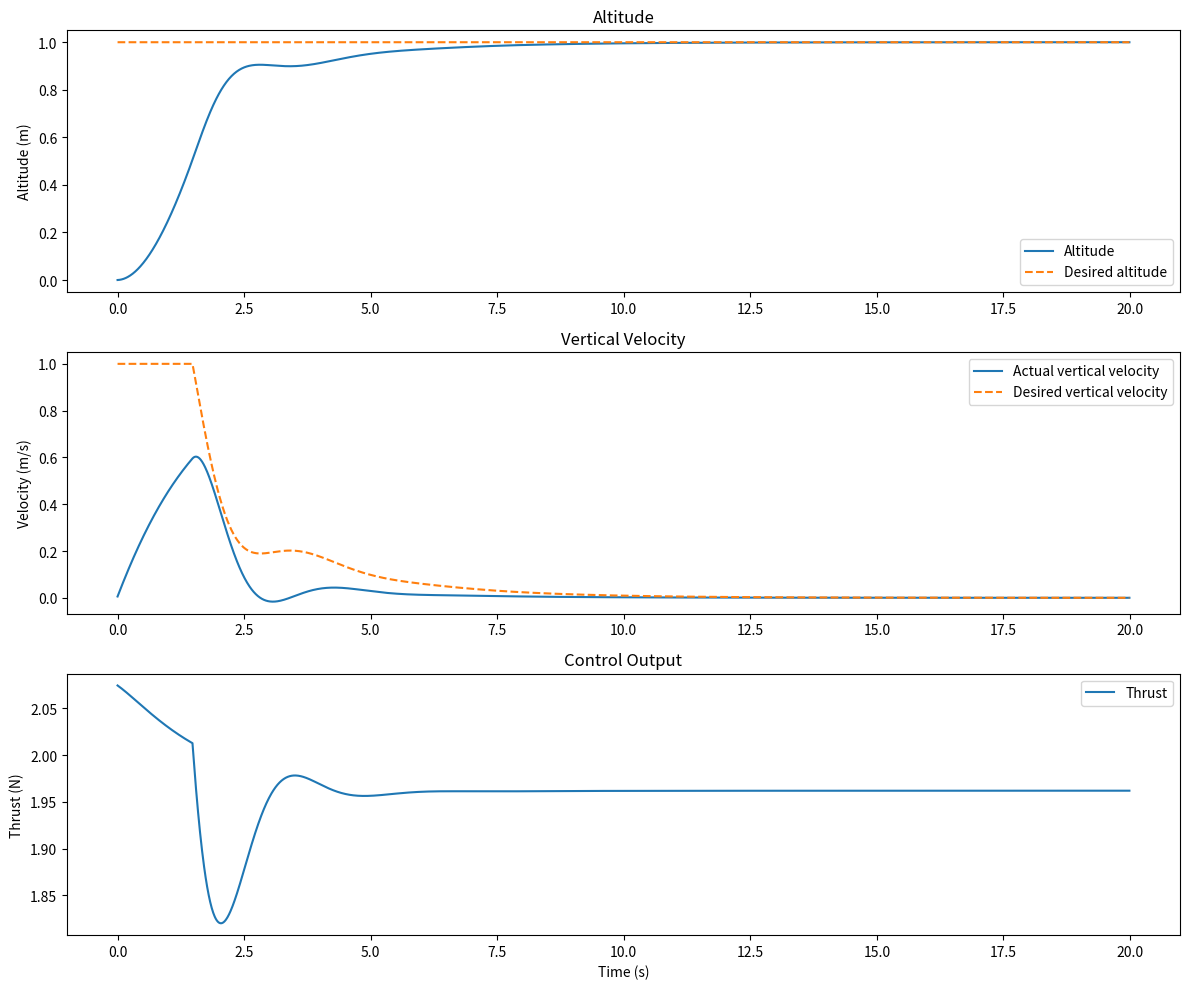

Here is the Python script that generated this plot:
import matplotlib.pyplot as plt


# Simulation history
time_steps = []
z_values = []
vz_values = []
vz_desired_values = []
control_values = []
setpoint_values = []


# Desired altitude
z_desired = 1.0

# Initial state
z = 0.0
vz = 0.0

# Physical constants
g = 9.81
m_actual = 0.20
m_estimated = 0.15
max_force = 2.12

dt = 0.01


# -------------------------------------------------
# Outer loop: altitude -> desired vertical velocity
# -------------------------------------------------

kp_z = 2.0

max_climb_rate = 1.0  # m/s


def altitude_controller(z_desired, z):
    altitude_error = z_desired - z

    vz_desired = kp_z * altitude_error

    # Don't allow the altitude controller to request
    # unreasonable vertical speeds.
    vz_desired = min(
        max(vz_desired, -max_climb_rate),
        max_climb_rate
    )

    return vz_desired


# -------------------------------------------------
# Inner loop: vertical velocity -> thrust
# -------------------------------------------------

kp_v = 4.0
ki_v = 2.0

velocity_integral = 0.0


def velocity_controller(
    vz_desired,
    vz,
    integral,
    dt
):
    velocity_error = vz_desired - vz

    integral += velocity_error * dt

    desired_acceleration = (
        kp_v * velocity_error
        + ki_v * integral
    )

    thrust = m_estimated * (
        g + desired_acceleration
    )

    thrust = min(max(thrust, 0.0), max_force)

    return thrust, integral


# -------------------------------------------------
# Drone physics
# -------------------------------------------------

def process(thrust, z, vz, dt):
    acceleration = thrust / m_actual - g

    # Integrate acceleration -> velocity
    vz = vz + acceleration * dt

    # Integrate velocity -> altitude
    z = z + vz * dt

    return z, vz


# -------------------------------------------------
# Simulation
# -------------------------------------------------

for i in range(2000):

    # OUTER LOOP
    vz_desired = altitude_controller(
        z_desired,
        z
    )

    # INNER LOOP
    control, velocity_integral = velocity_controller(
        vz_desired,
        vz,
        velocity_integral,
        dt
    )

    # Plant / drone dynamics
    z, vz = process(
        control,
        z,
        vz,
        dt
    )

    # Save data
    time_steps.append(i * dt)
    z_values.append(z)
    vz_values.append(vz)
    vz_desired_values.append(vz_desired)
    control_values.append(control)
    setpoint_values.append(z_desired)


# -------------------------------------------------
# Plot
# -------------------------------------------------

plt.figure(figsize=(12, 10))

plt.subplot(3, 1, 1)
plt.plot(time_steps, z_values, label="Altitude")
plt.plot(
    time_steps,
    setpoint_values,
    linestyle="--",
    label="Desired altitude"
)
plt.ylabel("Altitude (m)")
plt.legend()
plt.title("Altitude")

plt.subplot(3, 1, 2)
plt.plot(
    time_steps,
    vz_values,
    label="Actual vertical velocity"
)
plt.plot(
    time_steps,
    vz_desired_values,
    linestyle="--",
    label="Desired vertical velocity"
)
plt.ylabel("Velocity (m/s)")
plt.legend()
plt.title("Vertical Velocity")

plt.subplot(3, 1, 3)
plt.plot(
    time_steps,
    control_values,
    label="Thrust"
)
plt.ylabel("Thrust (N)")
plt.xlabel("Time (s)")
plt.legend()
plt.title("Control Output")

plt.tight_layout()
plt.show()
